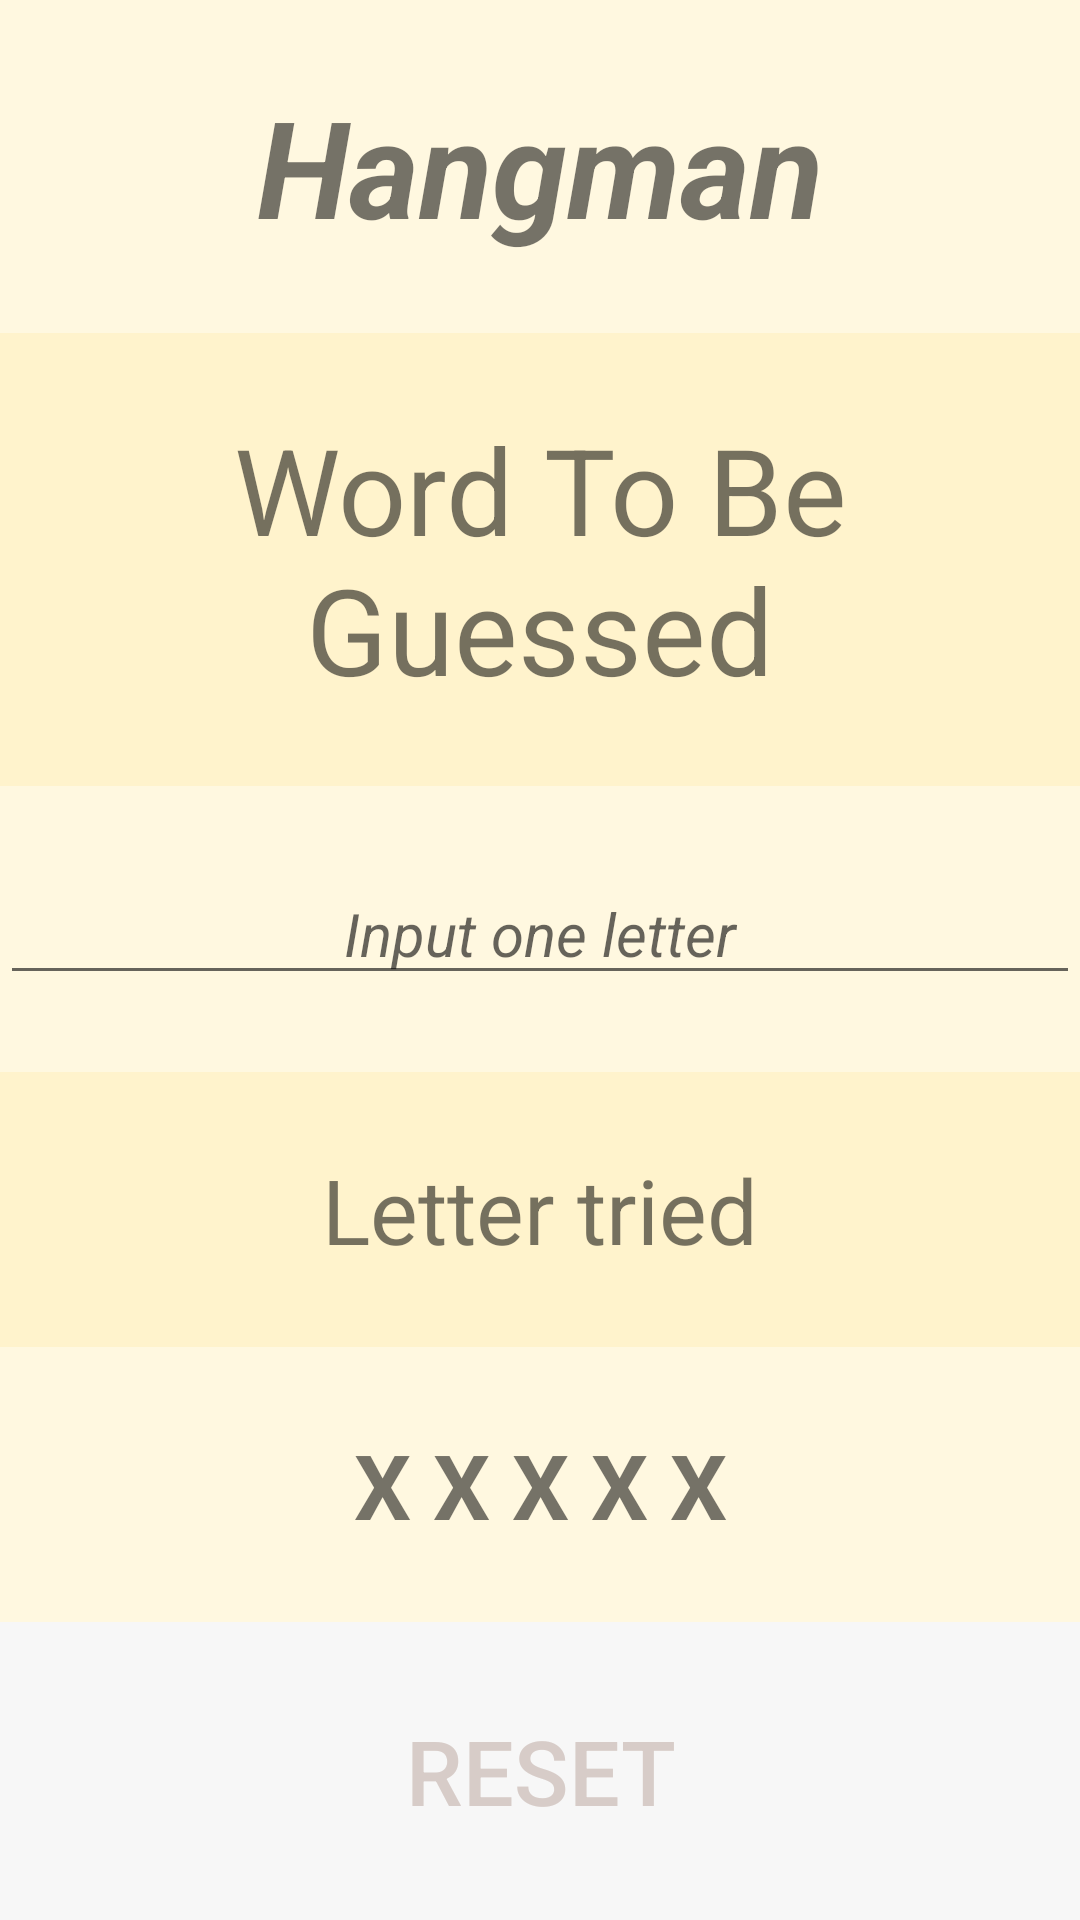

Write the Android layout XML for this screen, with the resource values it uses.
<!-- AndroidManifest.xml: application theme Theme.SEHS4681_gp_grp2 -->
<!-- res/layout/fragment_level3.xml -->
<?xml version="1.0" encoding="utf-8"?>
<TableLayout xmlns:android="http://schemas.android.com/apk/res/android"
    xmlns:app="http://schemas.android.com/apk/res-auto"
    xmlns:tools="http://schemas.android.com/tools"
    android:layout_width="match_parent"
    android:layout_height="match_parent"
    tools:context=".Eric.Level3Fragment"
    android:layout_marginBottom="@dimen/bottom_nav_min_height">

    <TableRow
        android:layout_width="match_parent"
        android:layout_height="match_parent"
        android:gravity="center"
        android:layout_weight="1"
        android:background="@color/hangman_Primary">

        <TextView
            android:textStyle="bold|italic"
            android:textSize="@dimen/txtTitle"
            android:id="@+id/tv_Heading"
            android:layout_width="wrap_content"
            android:layout_height="wrap_content"
            android:gravity="center"
            android:text="Hangman"
            />
    </TableRow>

    <TableRow
        android:layout_width="match_parent"
        android:layout_height="match_parent"
        android:gravity="center"
        android:layout_weight="1"
        android:background="@color/hangman_PrimaryDark">

        <TextView

            android:textSize="@dimen/txtWordToBeGuessed"
            android:id="@+id/tv_txtWordToBeGuessed"
            android:layout_width="wrap_content"
            android:layout_height="wrap_content"
            android:gravity="center"
            android:text="Word To Be Guessed" />
    </TableRow>

    <TableRow
        android:layout_width="match_parent"
        android:layout_height="match_parent"
        android:gravity="center"
        android:layout_weight="1"
        android:background="@color/hangman_Primary">

        <EditText
            android:maxLength="1"
            android:textStyle="italic"
            android:gravity="center"
            android:textSize="@dimen/etInput"
            android:id="@+id/et_Input"
            android:layout_width="wrap_content"
            android:layout_height="wrap_content"
            android:ems="10"
            android:hint="Input one letter"
            android:inputType="textPersonName" />
    </TableRow>

    <TableRow
        android:layout_width="match_parent"
        android:layout_height="match_parent"
        android:gravity="center"
        android:layout_weight="1"
        android:background="@color/hangman_PrimaryDark">

        <TextView
            android:textSize="@dimen/txtLettersTried"
            android:gravity="center"
            android:id="@+id/tv_txtLettersTried"
            android:layout_width="wrap_content"
            android:layout_height="wrap_content"
            android:text="Letter tried" />
    </TableRow>

    <TableRow
        android:layout_width="match_parent"
        android:layout_height="match_parent"
        android:gravity="center"
        android:layout_weight="1"
        android:background="@color/hangman_Primary">

        <TextView
            android:textSize="@dimen/txtTriesLeft"
            android:id="@+id/tv_txtTriesLeft"
            android:layout_width="wrap_content"
            android:layout_height="wrap_content"
            android:text="X X X X X"
            android:gravity="center"
            android:textStyle="bold"/>
    </TableRow>

    <TableRow
        android:layout_width="match_parent"
        android:layout_height="match_parent"
        android:gravity="center"
        android:layout_weight="1"
        android:background="@color/hangman_PrimaryDark">

        <androidx.appcompat.widget.AppCompatButton
            android:id="@+id/btn_Reset"
            android:layout_width="match_parent"
            android:layout_height="match_parent"
            android:layout_weight="1"
            android:background="@color/hangman_Accent"
            android:textColor="@color/hangman_Secondary"
            android:text="Reset"
            android:textSize="@dimen/btnReset" />
    </TableRow>

</TableLayout>
<!-- resources referenced by this layout -->
<resources>
  <color name="hangman_Accent">#F7F7F7</color>
  <color name="hangman_Primary">#FFF8E0</color>
  <color name="hangman_PrimaryDark">#FFF3CC</color>
  <color name="hangman_Secondary">#D7CCC8</color>
  <dimen name="bottom_nav_min_height">55dp</dimen>
  <dimen name="btnReset">30sp</dimen>
  <dimen name="etInput">20sp</dimen>
  <dimen name="txtLettersTried">30sp</dimen>
  <dimen name="txtTitle">45sp</dimen>
  <dimen name="txtTriesLeft">30sp</dimen>
  <dimen name="txtWordToBeGuessed">40sp</dimen>
  <style name="Theme.SEHS4681_gp_grp2" parent="Theme.MaterialComponents.DayNight.DarkActionBar">
          
          <item name="colorPrimary">@color/purple_500</item>
          <item name="colorPrimaryVariant">@color/purple_700</item>
          <item name="colorOnPrimary">@color/white</item>
          
          <item name="colorSecondary">@color/teal_200</item>
          <item name="colorSecondaryVariant">@color/teal_700</item>
          <item name="colorOnSecondary">@color/black</item>
          
          <item name="android:statusBarColor">?attr/colorPrimaryVariant</item>
          
      </style>
  <color name="purple_500">#FF6200EE</color>
  <color name="purple_700">#FF3700B3</color>
  <color name="white">#FFFFFFFF</color>
  <color name="teal_200">#FF03DAC5</color>
  <color name="teal_700">#FF018786</color>
  <color name="black">#FF000000</color>
</resources>
